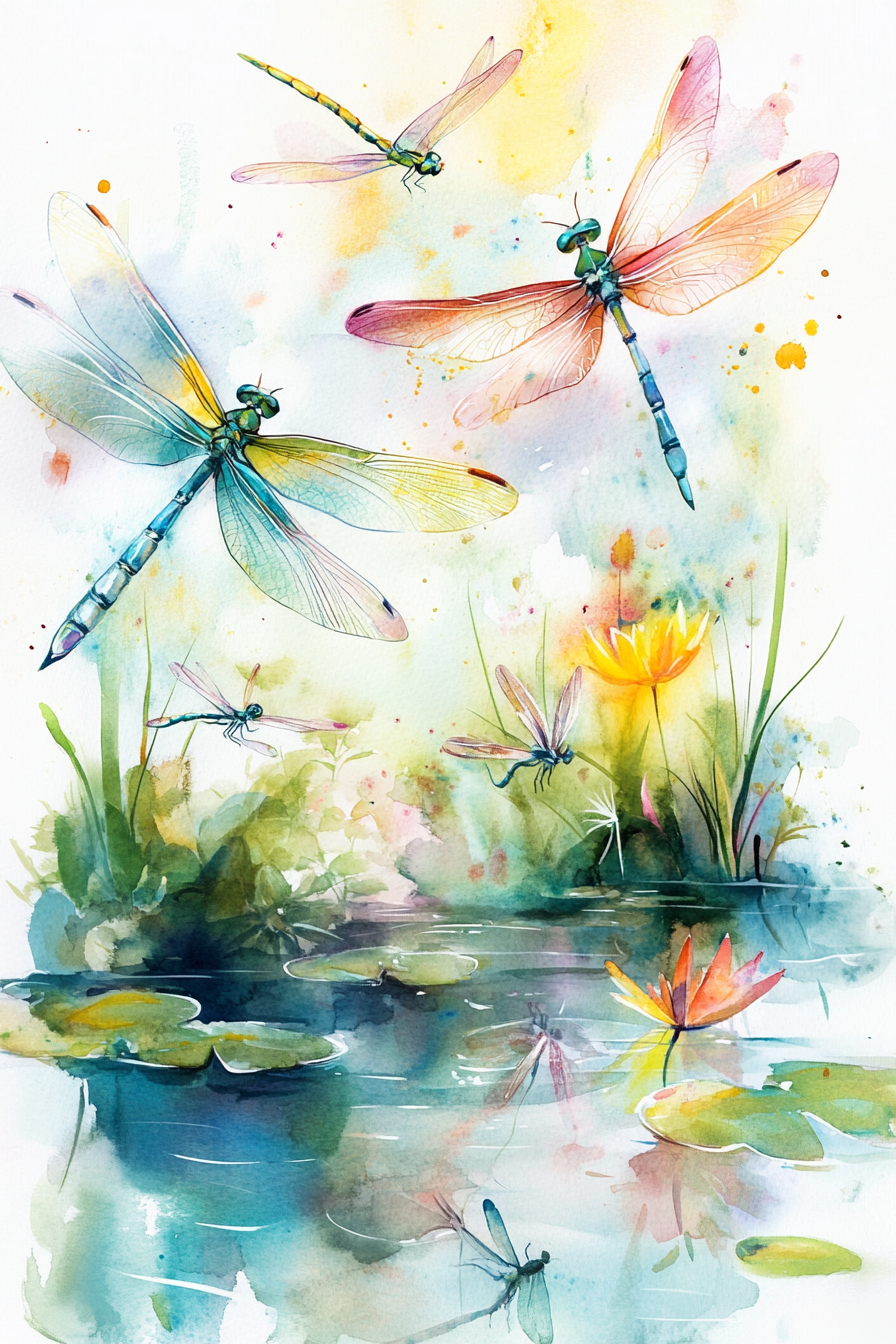
Generation parameters embedded in this image by Midjourney (PNG 'Description' text chunk):
Depict a whimsical scene of dragonflies dancing above a tranquil pond in a watercolor illustration. Utilize vibrant yet soft colors to showcase the enchanting beauty and agility of the dragonflies as they flutter gracefully over the water's surface, reflecting the playfulness of nature --ar 2:3 --v 6.1 Job ID: 21b4167f-25a4-490b-888b-3f4515680fd7